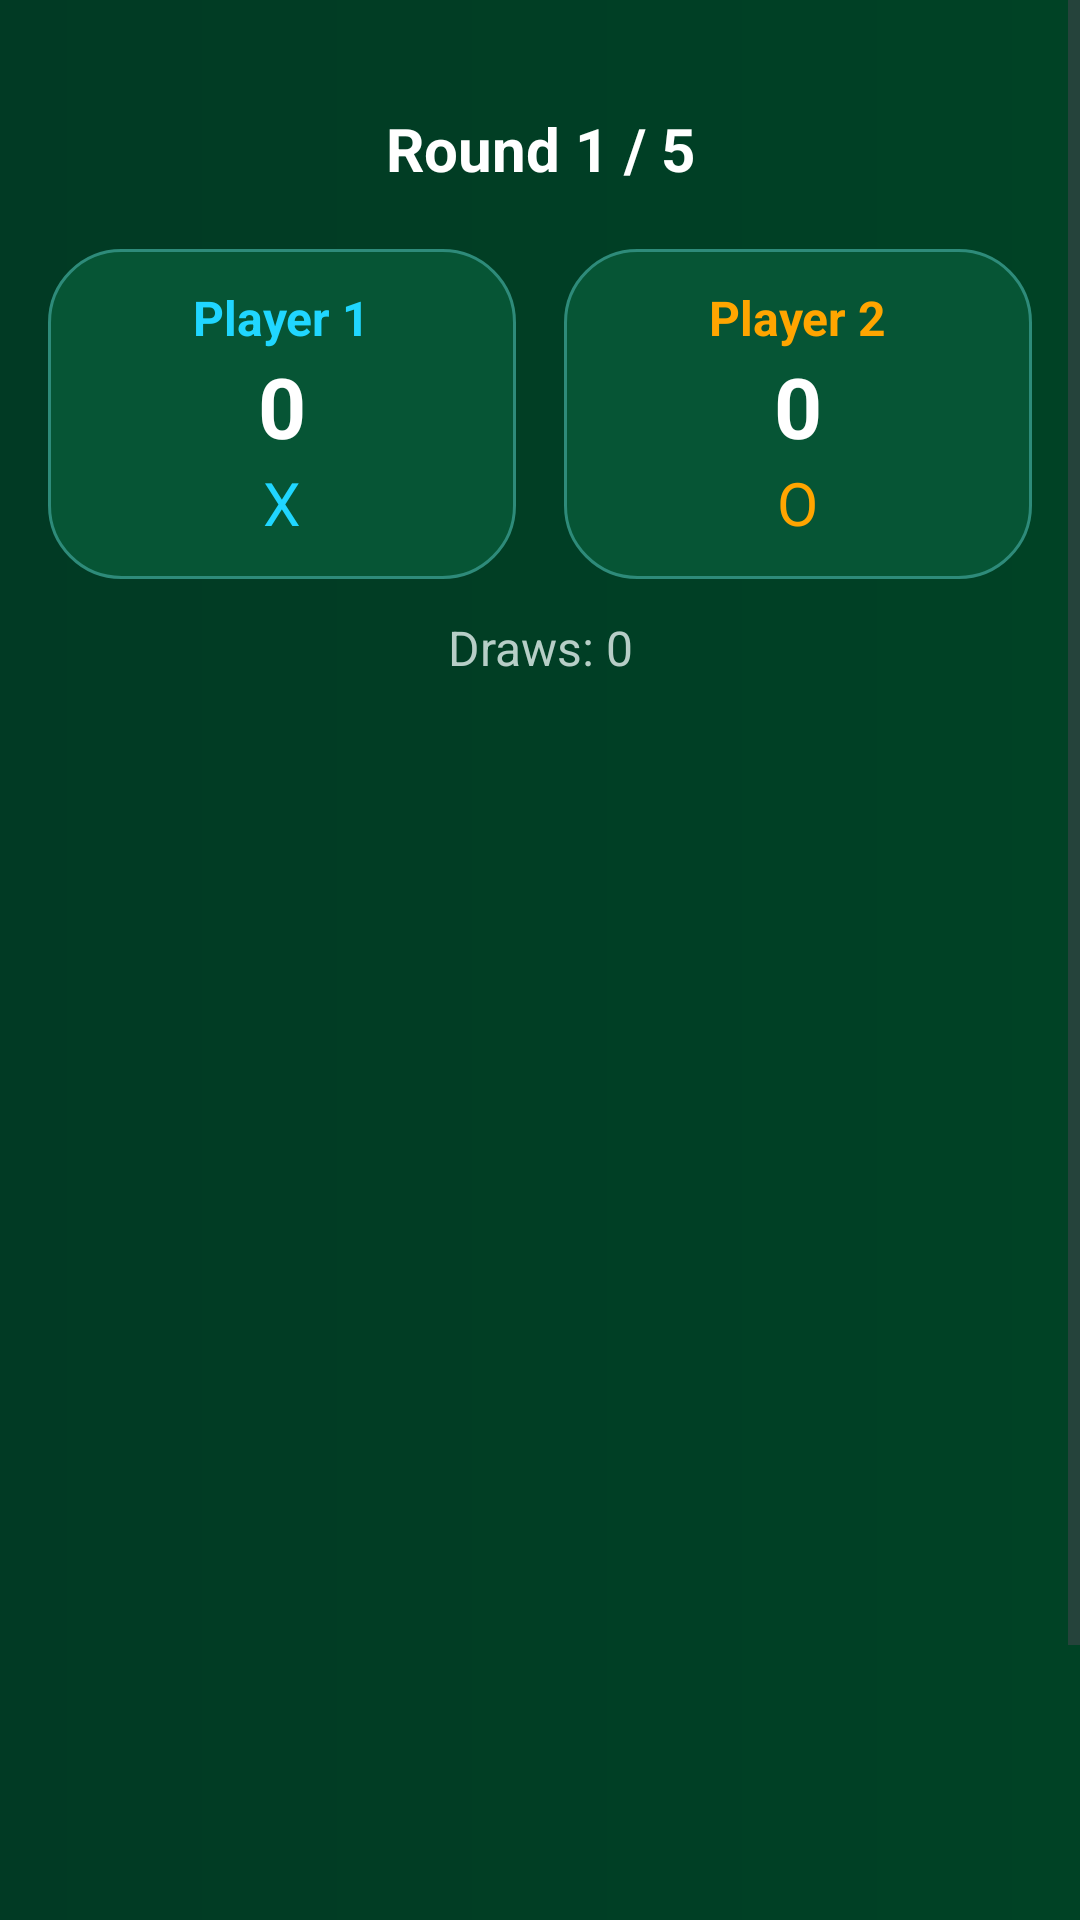

Here is an Android app screen rendered from its layout file. Give the layout XML and the strings, colors and styles it references.
<!-- AndroidManifest.xml: application theme Theme.Xoandroidgame -->
<!-- res/layout/activity_game.xml -->
<?xml version="1.0" encoding="utf-8"?>
<ScrollView xmlns:android="http://schemas.android.com/apk/res/android"
    android:layout_width="match_parent"
    android:layout_height="match_parent"
    android:background="@drawable/home_bg">

    <LinearLayout
        android:layout_width="match_parent"
        android:layout_height="wrap_content"
        android:orientation="vertical"
        android:padding="16dp">

        <TextView
            android:id="@+id/roundInfo"
            android:layout_width="match_parent"
            android:layout_height="wrap_content"
            android:text="Round 1 / 5"
            android:textColor="#FFFFFF"
            android:textSize="20sp"
            android:textStyle="bold"
            android:gravity="center"
            android:layout_marginTop="20dp"/>

        <LinearLayout
            android:layout_width="match_parent"
            android:layout_height="wrap_content"
            android:orientation="horizontal"
            android:layout_marginTop="20dp"
            android:gravity="center">

            <LinearLayout
                android:layout_width="0dp"
                android:layout_height="wrap_content"
                android:layout_weight="1"
                android:orientation="vertical"
                android:gravity="center"
                android:background="@drawable/player_card_bg"
                android:padding="12dp"
                android:layout_marginEnd="8dp">

                <TextView
                    android:id="@+id/player1NameTV"
                    android:layout_width="wrap_content"
                    android:layout_height="wrap_content"
                    android:text="Player 1"
                    android:textColor="#20D6FF"
                    android:textSize="16sp"
                    android:textStyle="bold"/>

                <TextView
                    android:id="@+id/player1Score"
                    android:layout_width="wrap_content"
                    android:layout_height="wrap_content"
                    android:text="0"
                    android:textColor="#FFFFFF"
                    android:textSize="28sp"
                    android:textStyle="bold"/>

                <TextView
                    android:id="@+id/player1Symbol"
                    android:layout_width="wrap_content"
                    android:layout_height="wrap_content"
                    android:text="X"
                    android:textColor="#20D6FF"
                    android:textSize="20sp"/>
            </LinearLayout>

            <LinearLayout
                android:layout_width="0dp"
                android:layout_height="wrap_content"
                android:layout_weight="1"
                android:orientation="vertical"
                android:gravity="center"
                android:background="@drawable/player_card_bg"
                android:padding="12dp"
                android:layout_marginStart="8dp">

                <TextView
                    android:id="@+id/player2NameTV"
                    android:layout_width="wrap_content"
                    android:layout_height="wrap_content"
                    android:text="Player 2"
                    android:textColor="#FFA500"
                    android:textSize="16sp"
                    android:textStyle="bold"/>

                <TextView
                    android:id="@+id/player2Score"
                    android:layout_width="wrap_content"
                    android:layout_height="wrap_content"
                    android:text="0"
                    android:textColor="#FFFFFF"
                    android:textSize="28sp"
                    android:textStyle="bold"/>

                <TextView
                    android:id="@+id/player2Symbol"
                    android:layout_width="wrap_content"
                    android:layout_height="wrap_content"
                    android:text="O"
                    android:textColor="#FFA500"
                    android:textSize="20sp"/>
            </LinearLayout>
        </LinearLayout>

        <TextView
            android:id="@+id/drawsTV"
            android:layout_width="match_parent"
            android:layout_height="wrap_content"
            android:text="Draws: 0"
            android:textColor="#B7CEC7"
            android:textSize="16sp"
            android:gravity="center"
            android:layout_marginTop="12dp"/>

        <GridLayout
            android:id="@+id/gameBoard"
            android:layout_width="match_parent"
            android:layout_height="400dp"
            android:rowCount="3"
            android:columnCount="3"
            android:layout_marginTop="20dp"
            android:layout_marginBottom="20dp"/>

        <TextView
            android:id="@+id/statusTV"
            android:layout_width="match_parent"
            android:layout_height="wrap_content"
            android:text="Player 1's turn"
            android:textColor="#FFFFFF"
            android:textSize="18sp"
            android:gravity="center"
            android:background="@drawable/bottom_btn_green"
            android:padding="12dp"
            android:layout_marginBottom="16dp"/>

        <Button
            android:id="@+id/resetBtn"
            android:layout_width="match_parent"
            android:layout_height="50dp"
            android:background="@drawable/play_btn_bg"
            android:text="Reset Round"
            android:textColor="#FFFFFF"
            android:textSize="16sp"
            android:visibility="gone"/>

    </LinearLayout>
</ScrollView>
<!-- resources referenced by this layout -->
<resources>
  <!-- drawable bottom_btn_green (drawable) -->
  <?xml version="1.0" encoding="utf-8"?>
  <shape xmlns:android="http://schemas.android.com/apk/res/android">
      <solid android:color="@color/card_green"/>
      <corners android:radius="16dp"/>
      <stroke
          android:width="1dp"
          android:color="@color/border_green"/>
  </shape>
  <!-- drawable home_bg (drawable) -->
  <?xml version="1.0" encoding="utf-8"?>
  <shape xmlns:android="http://schemas.android.com/apk/res/android">
      <gradient
          android:startColor="#013A24"
          android:endColor="@color/bg_main"
          android:angle="0"/>
  </shape>
  <!-- drawable play_btn_bg (drawable) -->
  <?xml version="1.0" encoding="utf-8"?>
  <shape xmlns:android="http://schemas.android.com/apk/res/android">
      <gradient
          android:startColor="@color/play_grad_start"
          android:endColor="@color/play_grad_end"
          android:angle="0"/>
      <corners android:radius="20dp"/>
  </shape>
  <!-- drawable player_card_bg (drawable) -->
  <?xml version="1.0" encoding="utf-8"?>
  <shape xmlns:android="http://schemas.android.com/apk/res/android">
      <solid android:color="@color/card_green"/>
      <corners android:radius="24dp"/>
      <stroke
          android:width="1dp"
          android:color="@color/border_green_soft"/>
  </shape>
  <style name="Theme.Xoandroidgame" parent="Base.Theme.Xoandroidgame" />
  <color name="card_green">#065535</color>
  <color name="border_green">#2E7567</color>
  <color name="bg_main">#004225</color>
  <color name="play_grad_start">#0A8E8C</color>
  <color name="play_grad_end">#2AA52B</color>
  <color name="border_green_soft">#2E8B7A</color>
  <style name="Base.Theme.Xoandroidgame" parent="Theme.Material3.DayNight.NoActionBar">
  
          
          <item name="colorPrimary">@color/bg_main</item>
          <item name="colorOnPrimary">@color/white</item>
  
          <item name="colorPrimaryContainer">@color/card_green</item>
          <item name="colorOnPrimaryContainer">@color/white</item>
  
          
          <item name="colorSecondary">@color/round_green</item>
          <item name="colorOnSecondary">@color/white</item>
  
          
          <item name="android:colorBackground">@color/bg_main</item>
  
          
          <item name="materialButtonStyle">@style/MyButtonStyle</item>
  
      </style>
  <color name="white">#FFFFFF</color>
  <color name="round_green">#0D8B72</color>
  <style name="MyButtonStyle" parent="Widget.Material3.Button">
          <item name="android:backgroundTint">@null</item>
          <item name="backgroundTint">@null</item>
      </style>
</resources>
